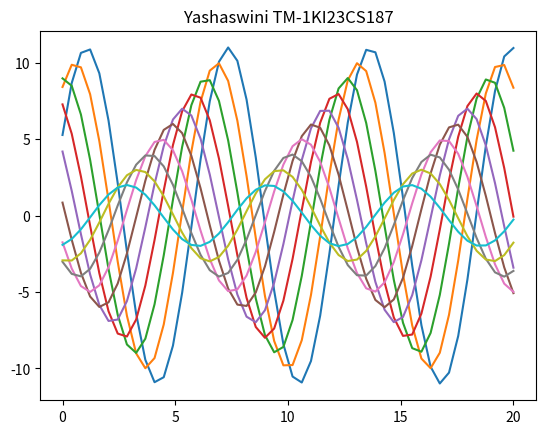

This chart was generated by the following Python code:
import matplotlib.pyplot as plt
import numpy as np
import seaborn as sns
def Sinplot (n=10):
    X=np.linspace(0,20,50)
    for i in range(1,n+1):
        plt.plot(X,np.sin(X+i*0.5)*(n+2-i))
Sinplot()
plt.title("Yashaswini TM-1KI23CS187")
sns.set_context("talk")
plt.show()